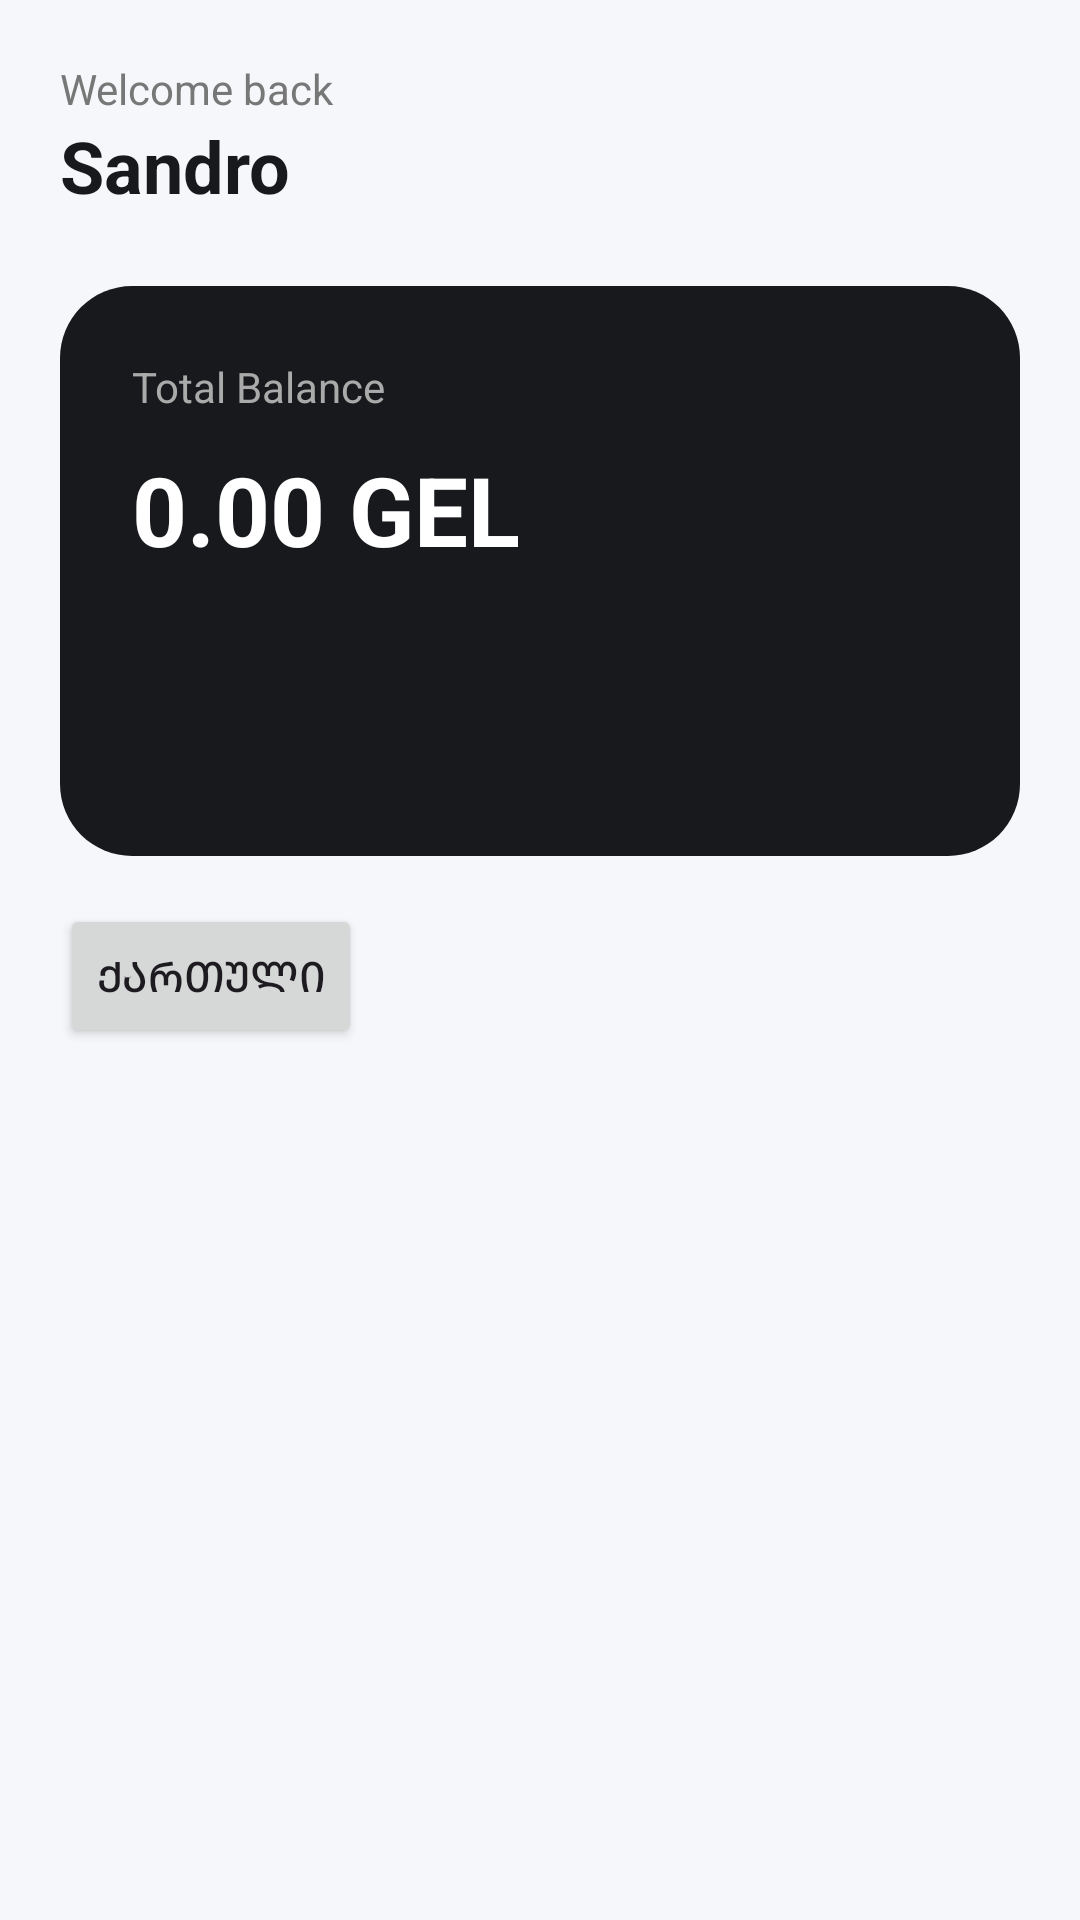

Here is an Android app screen rendered from its layout file. Give the layout XML and the strings, colors and styles it references.
<!-- AndroidManifest.xml: application theme Theme.WalletDemo -->
<!-- res/layout/fragment_wallet.xml -->
<?xml version="1.0" encoding="utf-8"?>
<LinearLayout
    xmlns:android="http://schemas.android.com/apk/res/android"
    xmlns:app="http://schemas.android.com/apk/res-auto"
    android:layout_width="match_parent"
    android:layout_height="match_parent"
    android:orientation="vertical"
    android:padding="20dp"
    android:background="#F5F7FA">

    <TextView
        android:layout_width="wrap_content"
        android:layout_height="wrap_content"
        android:text="@string/welcome_back"
        android:textSize="14sp"
        android:textColor="#777777"/>

    <TextView
        android:layout_width="wrap_content"
        android:layout_height="wrap_content"
        android:text="Sandro"
        android:textSize="24sp"
        android:textStyle="bold"
        android:textColor="#17191C"/>

    <androidx.cardview.widget.CardView
        android:layout_width="match_parent"
        android:layout_height="190dp"
        android:layout_marginTop="24dp"
        app:cardCornerRadius="24dp"
        app:cardElevation="0dp">

        <LinearLayout
            android:layout_width="match_parent"
            android:layout_height="match_parent"
            android:orientation="vertical"
            android:padding="24dp"
            android:background="#17191C">

            <TextView
                android:layout_width="wrap_content"
                android:layout_height="wrap_content"
                android:text="@string/total_balance"
                android:textSize="14sp"
                android:textColor="#AAAAAA"/>

            <TextView
                android:id="@+id/balanceText"
                android:layout_width="wrap_content"
                android:layout_height="wrap_content"
                android:layout_marginTop="10dp"
                android:text="0.00 GEL"
                android:textSize="32sp"
                android:textStyle="bold"
                android:textColor="#FFFFFF"/>



        </LinearLayout>



    </androidx.cardview.widget.CardView>
    <Button
        android:id="@+id/languageButton"
        android:layout_width="wrap_content"
        android:layout_height="wrap_content"
        android:layout_marginTop="16dp"
        android:text="@string/change_language"

        />
</LinearLayout>
<!-- resources referenced by this layout -->
<resources>
  <string name="change_language">ქართული</string>
  <string name="total_balance">Total Balance</string>
  <string name="welcome_back">Welcome back</string>
  <style name="Theme.WalletDemo" parent="Base.Theme.WalletDemo" />
  <style name="Base.Theme.WalletDemo" parent="Theme.Material3.DayNight.NoActionBar">
          
          
      </style>
</resources>
